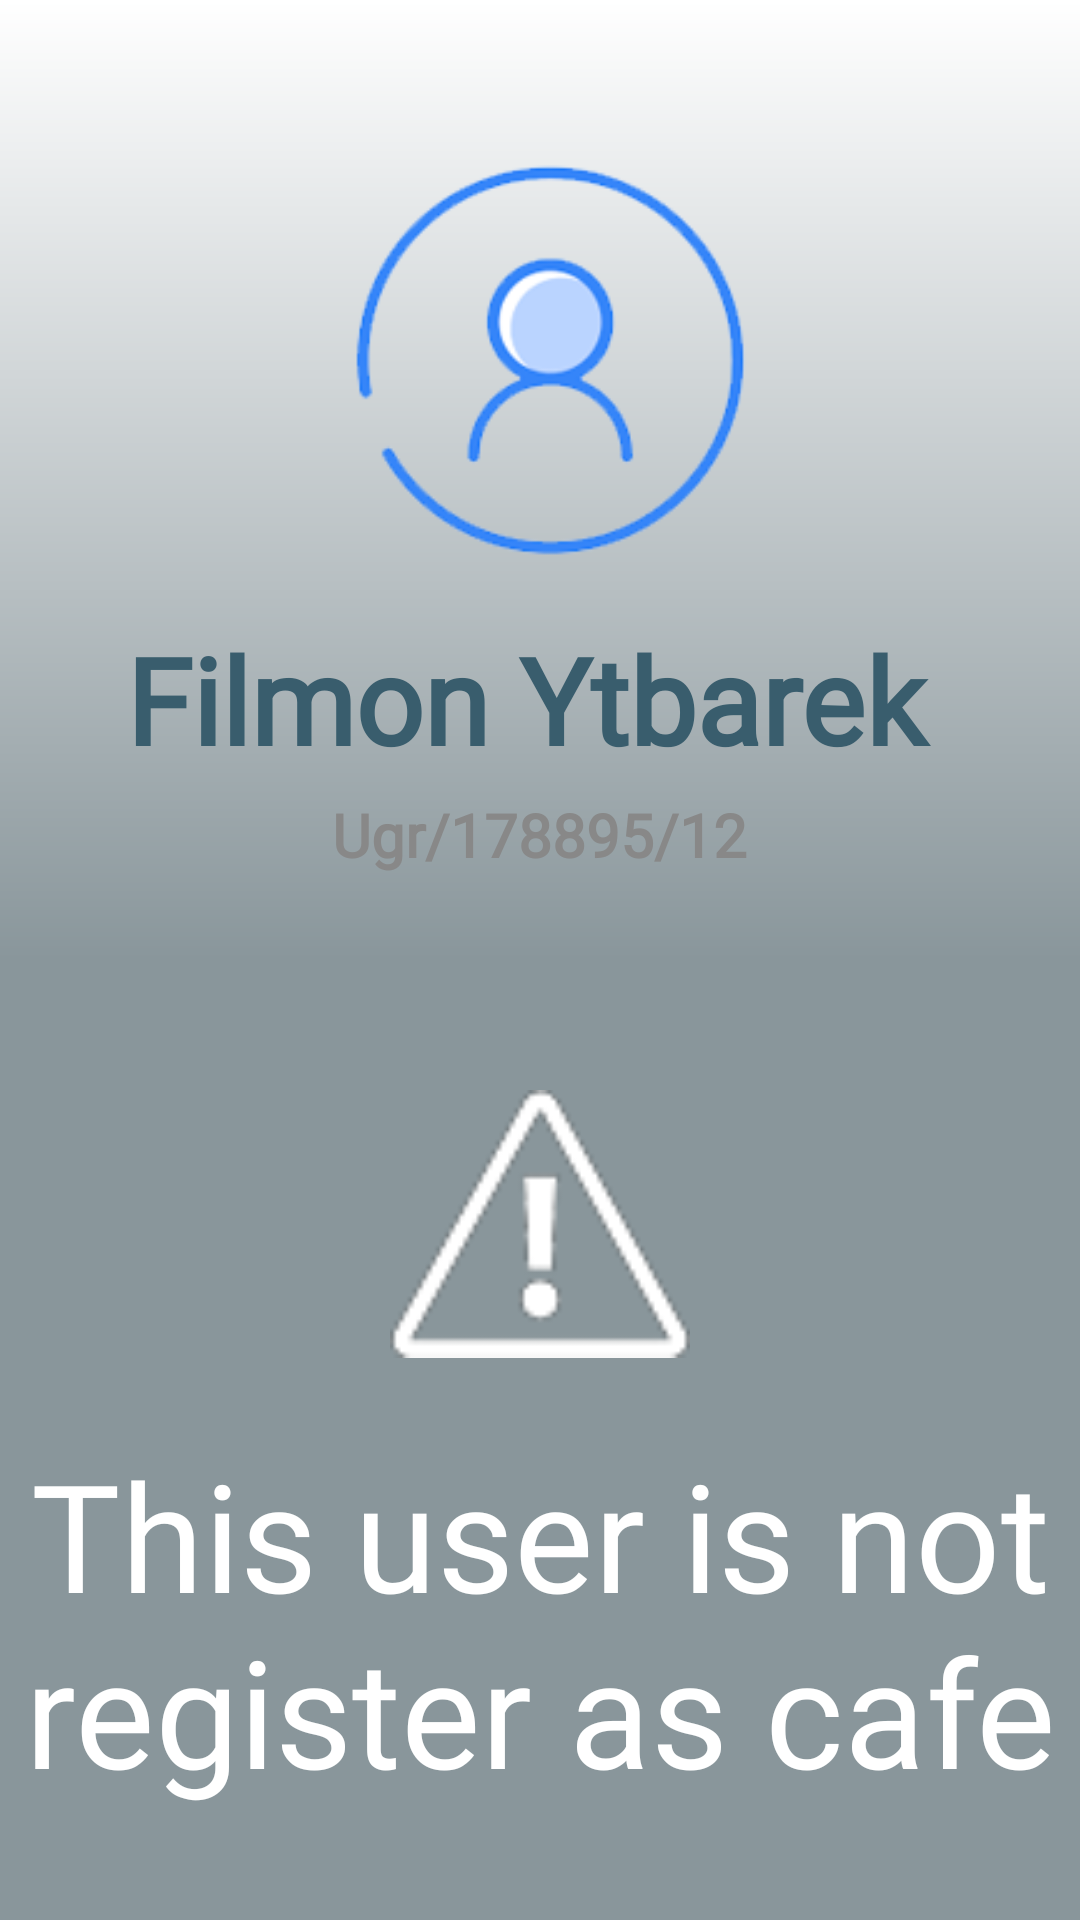

Layout XML and referenced resources for this Android screen:
<!-- AndroidManifest.xml: application theme Theme.MealCardAuthentication -->
<!-- res/layout/activity_waring.xml -->
<?xml version="1.0" encoding="utf-8"?>
<androidx.constraintlayout.widget.ConstraintLayout xmlns:android="http://schemas.android.com/apk/res/android"
    android:layout_width="match_parent"
    android:layout_height="match_parent" >

    <LinearLayout
        android:id="@+id/LinearLayoutVertical1"
        android:layout_width="match_parent"
        android:layout_height="match_parent"
        android:orientation="vertical"
        android:gravity="top|center"
        android:background="@drawable/bg_main_one" >

        <LinearLayout
            android:id="@+id/LinearLayoutVertical2"
            android:layout_width="match_parent"
            android:layout_height="328dp"
            android:orientation="vertical"
            android:gravity="center">

            <ImageView
                android:id="@+id/profileImage"
                android:layout_width="152dp"
                android:layout_height="150dp"
                android:layout_marginTop="30dp"
                android:scaleType="centerCrop"
                android:src="@drawable/user" />

            <TextView
                android:id="@+id/StudentFullName"
                android:layout_width="wrap_content"
                android:layout_height="wrap_content"
                android:layout_marginTop="15dp"
                android:layout_marginBottom="5dp"
                android:text="Filmon Ytbarek "
                android:textAlignment="center"
                android:textSize="40sp"
                android:textStyle="bold"
                android:fontFamily="@font/berlin_sans_fb_demi"
                android:textColor="@color/dark_blue" />

            <TextView
                android:id="@+id/StudentID"
                android:layout_width="wrap_content"
                android:layout_height="wrap_content"
                android:layout_marginBottom="25dp"
                android:text="@string/ugr_178895_12"
                android:textAlignment="center"
                android:textSize="20sp"
                android:textStyle="bold"
                android:fontFamily="@font/arial"
                android:textColor="@color/gray" />

        </LinearLayout>

        <ImageView
            android:id="@+id/WaringLogo"
            android:layout_width="100dp"
            android:layout_height="100dp"
            android:layout_marginTop="30dp"
            android:src="@drawable/waring" />

        <TextView
            android:id="@+id/TextWaring"
            android:layout_width="350dp"
            android:layout_height="wrap_content"
            android:layout_marginTop="20dp"
            android:text="This user is not register as cafe"
            android:textAlignment="center"
            android:textSize="50sp"
            android:fontFamily="@font/berlin_sans_fb_demi"
            android:textColor="@color/white" />

        <Button
            android:id="@+id/btn_remark"
            android:layout_width="200dp"
            android:layout_height="wrap_content"
            android:layout_marginTop="35dp"
            android:text="New Scane"
            android:textColor="#FFFFFF"
            android:backgroundTint="@color/gray" />

    </LinearLayout>
</androidx.constraintlayout.widget.ConstraintLayout>
<!-- resources referenced by this layout -->
<resources>
  <color name="dark_blue">#395d6d</color>
  <color name="gray">#888888</color>
  <color name="white">#FFFFFFFF</color>
  <!-- drawable bg_main_one (drawable) -->
  <shape xmlns:android="http://schemas.android.com/apk/res/android" android:shape="rectangle">
      <gradient
          android:startColor="@color/white"
          android:endColor="#89969B"
          android:centerColor="#89969B"
          android:angle="250"/>
  </shape>
  <!-- drawable user: png bitmap (drawable, 19013 bytes) -->
  <!-- drawable waring: png bitmap (drawable, 6675 bytes) -->
  <string name="ugr_178895_12">Ugr/178895/12</string>
  <style name="Theme.MealCardAuthentication" parent="Base.Theme.MealCardAuthentication" />
  <style name="Base.Theme.MealCardAuthentication" parent="Theme.Material3.DayNight.NoActionBar">
          
          
      </style>
</resources>
